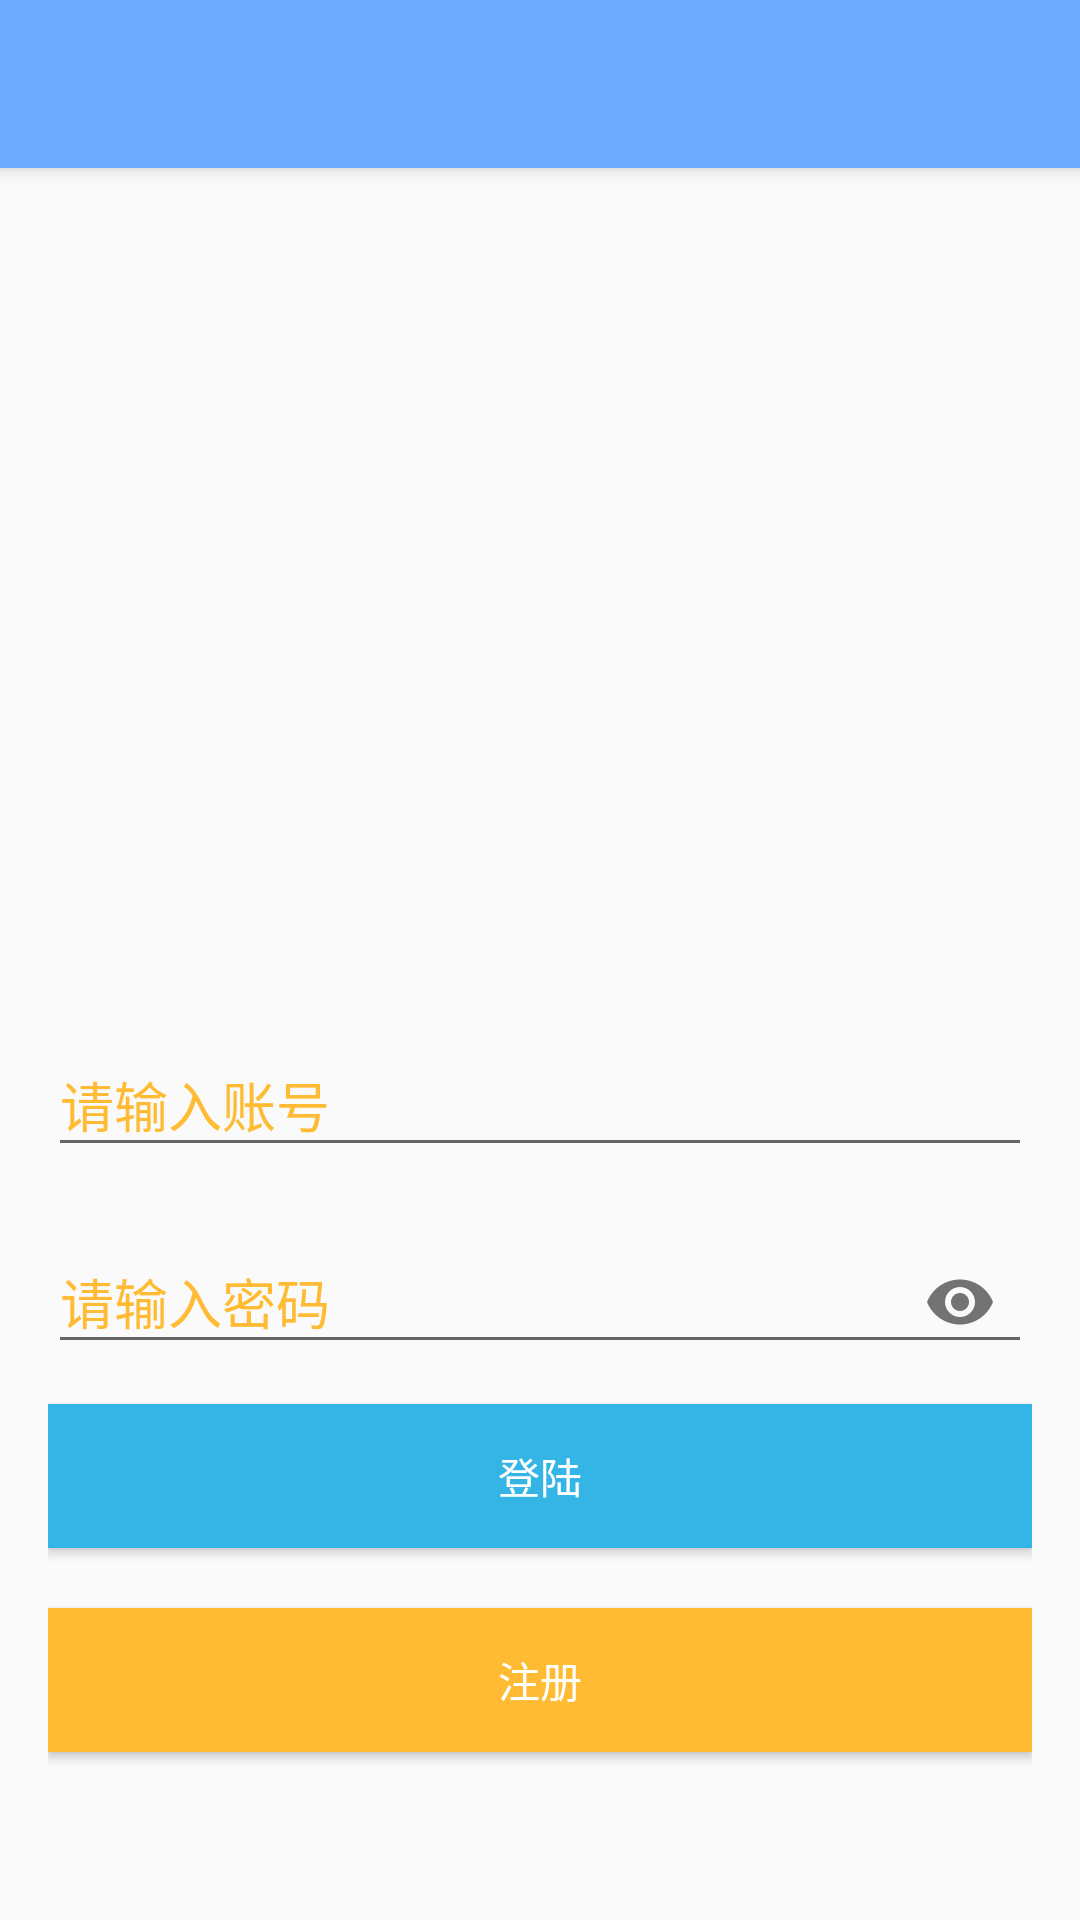

This screen was rendered from an Android layout file. Write that file and the resources it references.
<!-- AndroidManifest.xml: application theme AppTheme -->
<!-- res/layout/activity_login.xml -->
<?xml version="1.0" encoding="utf-8"?>
<android.support.design.widget.CoordinatorLayout xmlns:android="http://schemas.android.com/apk/res/android"
    xmlns:app="http://schemas.android.com/apk/res-auto"
    android:layout_width="match_parent"
    android:layout_height="match_parent"
    xmlns:tools="http://schemas.android.com/tools"
    tools:context=".module.login.LoginActivity">

    <android.support.design.widget.AppBarLayout
        android:id="@+id/appbar"
        android:layout_width="match_parent"
        android:layout_height="wrap_content"
        android:theme="@style/ThemeOverlay.AppCompat.Dark.ActionBar">

        <include layout="@layout/toolbar" />

    </android.support.design.widget.AppBarLayout>

    <RelativeLayout
        android:layout_width="match_parent"
        android:layout_height="match_parent"
        android:paddingLeft="@dimen/activity_horizontal_margin"
        android:paddingRight="@dimen/activity_horizontal_margin"
        android:paddingTop="@dimen/activity_vertical_margin"
        android:focusable="true"
        android:focusableInTouchMode="true"
        android:paddingBottom="@dimen/activity_vertical_margin">

        <android.support.v7.widget.AppCompatButton
            android:layout_width="match_parent"
            android:layout_height="48dp"
            android:layout_alignParentBottom="true"
            android:layout_alignParentStart="true"
            android:layout_marginBottom="40dp"
            android:id="@+id/bt_signin"
            android:background="@color/yellow"
            android:text="@string/signin"
            android:textColor="@android:color/white"/>

        <android.support.v7.widget.AppCompatButton
            android:id="@+id/bt_login"
            android:layout_width="match_parent"
            android:layout_height="48dp"
            android:layout_above="@id/bt_signin"
            android:layout_alignParentStart="true"
            android:layout_marginBottom="20dp"
            android:background="@color/blue"
            android:text="@string/login"
            android:textColor="@android:color/white" />

        <android.support.design.widget.TextInputLayout
            android:layout_width="match_parent"
            android:layout_height="wrap_content"
            android:layout_marginBottom="10dp"
            android:layout_above="@id/bt_login"
            android:layout_alignParentStart="true"
            android:id="@+id/textInputLayout1"
            app:passwordToggleEnabled="true"
            android:textColorHint="@color/yellow">

            <android.support.v7.widget.AppCompatEditText
                android:id="@+id/et_password"
                android:layout_width="match_parent"
                android:layout_height="wrap_content"
                android:hint="@string/pls_ent_code"
                android:inputType="textPassword"
                android:textColorHint="@color/yellow"/>
        </android.support.design.widget.TextInputLayout>

        <android.support.design.widget.TextInputLayout
            android:layout_width="match_parent"
            android:layout_height="wrap_content"
            android:layout_above="@id/textInputLayout1"
            android:layout_alignParentStart="true"
            android:layout_marginBottom="10dp"
            android:id="@+id/textInputEditText2"
            android:textColorHint="@color/yellow">

            <android.support.v7.widget.AppCompatEditText
                android:id="@+id/et_username"
                android:layout_width="match_parent"
                android:layout_height="wrap_content"
                android:hint="@string/pls_ent_acc"
                android:textColorHint="@color/yellow"
                android:inputType="text" />
        </android.support.design.widget.TextInputLayout>

    </RelativeLayout>



</android.support.design.widget.CoordinatorLayout>
<!-- res/layout/toolbar.xml (included above) -->
<?xml version="1.0" encoding="utf-8"?>
<android.support.v7.widget.Toolbar xmlns:android="http://schemas.android.com/apk/res/android"
    android:layout_width="match_parent"
    android:layout_height="wrap_content"
    android:id="@+id/toolbar"
    android:background="?attr/colorPrimary"
    android:minHeight="?attr/actionBarSize">

</android.support.v7.widget.Toolbar>
<!-- resources referenced by this layout -->
<resources>
  <color name="blue">#FF35B5E5</color>
  <color name="yellow">#FFFFBB33</color>
  <dimen name="activity_horizontal_margin">16dp</dimen>
  <dimen name="activity_vertical_margin">16dp</dimen>
  <string name="login">登陆</string>
  <string name="pls_ent_acc">请输入账号</string>
  <string name="pls_ent_code">请输入密码</string>
  <string name="signin">注册</string>
  <style name="AppTheme" parent="Theme.AppCompat.Light.NoActionBar">
          
          <item name="colorPrimary">@color/colorPrimary</item>
          <item name="colorPrimaryDark">@color/colorPrimaryDark</item>
          <item name="colorAccent">@color/colorAccent</item>
      </style>
  <color name="colorPrimary">#6da9ff</color>
  <color name="colorPrimaryDark">#1c77f8</color>
  <color name="colorAccent">#FF4081</color>
</resources>
